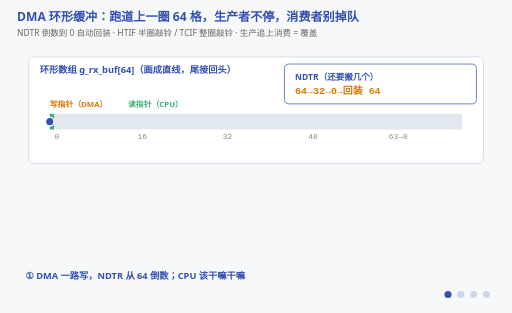
t = 0.00 s
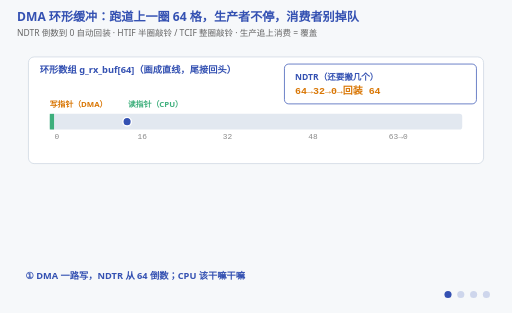
t = 1.50 s
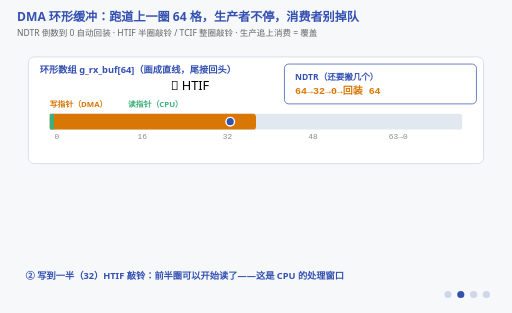
t = 3.50 s
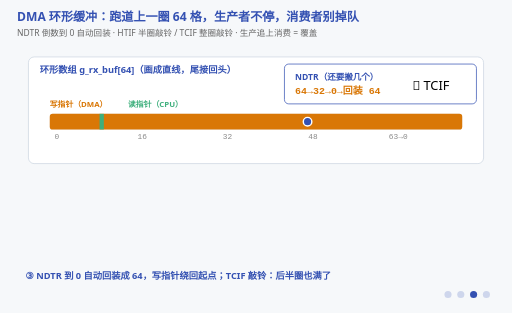
t = 5.00 s
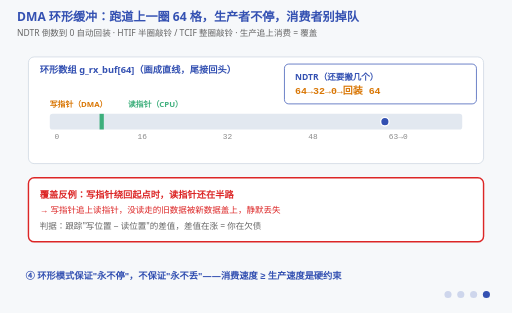
t = 6.50 s
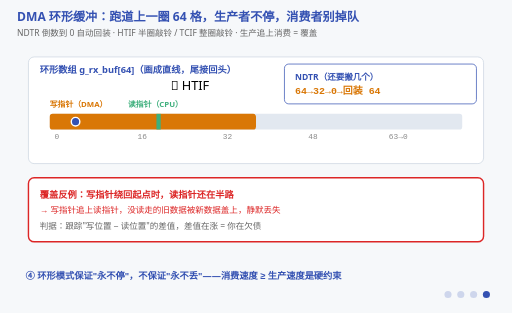
t = 8.50 s

The animated SVG that drew these frames (rendered in a browser with its animation timeline set to each time). Animation: 18 SMIL elements (animate=18); frames cover the first 8.50 s, repeats indefinitely.

<svg xmlns="http://www.w3.org/2000/svg" viewBox="0 0 720 440" font-family="'Segoe UI','Microsoft YaHei',sans-serif">
  <title>DMA 环形缓冲：NDTR 倒数与生产者追上消费者</title>
  <desc>四阶段动画：64 字节环形缓冲，DMA 写指针绕圈，NDTR 从 64 倒数到 0 自动回装；HTIF 在半圈敲铃、TCIF 在整圈敲铃；CPU 读指针跟不上时旧数据被新数据覆盖——环形模式不防丢，消费必须跟上生产。蓝色搬运指针 8s 爬完一整圈（=一圈 NDTR），跑道左边写满右边回绕，两个指针同向跑，才看得见"生产追上消费"这件事。</desc>
  <rect width="720" height="440" fill="#f6f8fa"/>
  <text x="24" y="30" font-size="17" font-weight="bold" fill="#3451b2">DMA 环形缓冲：跑道上一圈 64 格，生产者不停，消费者别掉队</text>
  <text x="24" y="50" font-size="12" fill="#666">NDTR 倒数到 0 自动回装 · HTIF 半圈敲铃 / TCIF 整圈敲铃 · 生产追上消费 = 覆盖</text>

  <!-- ===== 环形跑道 ===== -->
  <rect x="40" y="80" width="640" height="150" fill="#ffffff" stroke="#cbd5e1" rx="8"/>
  <text x="56" y="102" font-size="13" font-weight="bold" fill="#3451b2">环形数组 g_rx_buf[64]（画成直线，尾接回头）</text>

  <!-- 跑道格子：64 格缩成 16 段表示 -->
  <g font-size="11" font-family="Consolas,monospace" fill="#888" text-anchor="middle">
    <text x="80"  y="196">0</text><text x="200" y="196">16</text>
    <text x="320" y="196">32</text><text x="440" y="196">48</text>
    <text x="560" y="196">63→0</text>
  </g>
  <rect x="70" y="160" width="580" height="22" fill="#e2e8f0" rx="4"/>
  <!-- 写指针填充条（绕圈两次） -->
  <rect x="70" y="160" width="0" height="22" fill="#d97706" rx="4">
    <animate attributeName="width" calcMode="discrete" values="0;290;580;0;290;580;580;580" keyTimes="0;0.125;0.25;0.375;0.5;0.625;0.75;1" dur="16s" repeatCount="indefinite"/>
  </rect>
  <!-- 读指针标记 -->
  <rect x="70" y="160" width="6" height="22" fill="#3eaf7c">
    <animate attributeName="x" calcMode="discrete" values="70;70;140;140;220;220;220;220" keyTimes="0;0.125;0.25;0.375;0.5;0.625;0.75;1" dur="16s" repeatCount="indefinite"/>
  </rect>
  <!-- 搬运指针（DMA）：8s 爬完 580px = 一整圈 64 格，爬到右端就回装再跑第二圈（16s 主循环正好两圈） -->
  <circle cx="70" cy="171" r="6" fill="#3451b2" stroke="#ffffff" stroke-width="2">
    <animate attributeName="cx" values="70;650" dur="8s" repeatCount="indefinite"/>
  </circle>
  <!-- 追上的一瞬：第二圈跑到读指针所在位置（≈10s，0.625）炸一圈红——覆盖就发生在这半秒 -->
  <circle cx="220" cy="171" r="8" fill="none" stroke="#dc2626" stroke-width="3" opacity="0">
    <animate attributeName="opacity" values="0;0;1;0;0" keyTimes="0;0.6;0.625;0.66;1" dur="16s" repeatCount="indefinite"/>
    <animate attributeName="r" values="8;8;22;22;8" keyTimes="0;0.6;0.625;0.66;1" dur="16s" repeatCount="indefinite"/>
  </circle>
  <text x="70" y="150" font-size="11" font-weight="bold" fill="#d97706">写指针（DMA）</text>
  <text x="180" y="150" font-size="11" font-weight="bold" fill="#3eaf7c">读指针（CPU）</text>

  <!-- NDTR 计数牌 -->
  <rect x="400" y="90" width="270" height="56" fill="#ffffff" stroke="#3451b2" rx="6"/>
  <text x="415" y="112" font-size="12" font-weight="bold" fill="#3451b2">NDTR（还要搬几个）</text>
  <!-- 箭头两侧不留空格：14px 等宽在宽字体下会顶到 x=580 的 TCIF 铃铛 -->
  <text x="415" y="132" font-size="14" font-weight="bold" font-family="Consolas,monospace" fill="#d97706">64→32→0→回装 64
    <animate attributeName="opacity" calcMode="discrete" values="1;1;1;1;1;1;1;1" keyTimes="0;0.125;0.25;0.375;0.5;0.625;0.75;1" dur="16s" repeatCount="indefinite"/>
  </text>

  <!-- ===== 中断铃铛 ===== -->
  <g font-size="18">
    <text x="240" y="126" opacity="0">🔔 HTIF<animate attributeName="opacity" calcMode="discrete" values="0;1;0;0;1;0;0;0" keyTimes="0;0.125;0.25;0.375;0.5;0.625;0.75;1" dur="16s" repeatCount="indefinite"/></text>
    <text x="580" y="126" opacity="0">🔔 TCIF<animate attributeName="opacity" calcMode="discrete" values="0;0;1;0;0;1;0;0" keyTimes="0;0.125;0.25;0.375;0.5;0.625;0.75;1" dur="16s" repeatCount="indefinite"/></text>
  </g>

  <!-- ===== 覆盖反例（阶段④点亮） ===== -->
  <rect x="40" y="250" width="640" height="90" fill="#ffffff" stroke="#dc2626" stroke-width="2" rx="8" opacity="0">
    <animate attributeName="opacity" calcMode="discrete" values="0;0;0;1;1;1;1;1" keyTimes="0;0.125;0.25;0.375;0.5;0.625;0.75;1" dur="16s" repeatCount="indefinite"/>
  </rect>
  <g opacity="0">
    <animate attributeName="opacity" calcMode="discrete" values="0;0;0;1;1;1;1;1" keyTimes="0;0.125;0.25;0.375;0.5;0.625;0.75;1" dur="16s" repeatCount="indefinite"/>
    <text x="56" y="278" font-size="13" font-weight="bold" fill="#dc2626">覆盖反例：写指针绕回起点时，读指针还在半路</text>
    <text x="56" y="300" font-size="12" fill="#dc2626">→ 写指针追上读指针，没读走的旧数据被新数据盖上，静默丢失</text>
    <text x="56" y="322" font-size="12" fill="#666">判据：跟踪"写位置 − 读位置"的差值，差值在涨 = 你在欠债</text>
  </g>

  <!-- 阶段字幕 -->
  <g font-size="13" font-weight="bold" fill="#3451b2">
    <g opacity="1"><animate attributeName="opacity" calcMode="discrete" values="1;0;0;0;0;0;0;0" keyTimes="0;0.125;0.25;0.375;0.5;0.625;0.75;1" dur="16s" repeatCount="indefinite"/>
      <text x="36" y="392">① DMA 一路写，NDTR 从 64 倒数；CPU 该干嘛干嘛</text></g>
    <g opacity="0"><animate attributeName="opacity" calcMode="discrete" values="0;1;0;0;0;0;0;0" keyTimes="0;0.125;0.25;0.375;0.5;0.625;0.75;1" dur="16s" repeatCount="indefinite"/>
      <text x="36" y="392">② 写到一半（32）HTIF 敲铃：前半圈可以开始读了——这是 CPU 的处理窗口</text></g>
    <g opacity="0"><animate attributeName="opacity" calcMode="discrete" values="0;0;1;0;0;0;0;0" keyTimes="0;0.125;0.25;0.375;0.5;0.625;0.75;1" dur="16s" repeatCount="indefinite"/>
      <text x="36" y="392">③ NDTR 到 0 自动回装成 64，写指针绕回起点；TCIF 敲铃：后半圈也满了</text></g>
    <g opacity="0"><animate attributeName="opacity" calcMode="discrete" values="0;0;0;1;1;1;1;1" keyTimes="0;0.125;0.25;0.375;0.5;0.625;0.75;1" dur="16s" repeatCount="indefinite"/>
      <text x="36" y="392">④ 环形模式保证"永不停"，不保证"永不丢"——消费速度 ≥ 生产速度是硬约束</text></g>
  </g>

  <!-- 阶段指示点：字幕只有四行，但阶段槽位是 0;0.125;0.25;0.375;1（④独占后半圈），点位照抄槽位 -->
  <g transform="translate(630,414)" fill="#3451b2">
    <circle cx="0" cy="0" r="5" opacity="1"><animate attributeName="opacity" calcMode="discrete" values="1;0.2;0.2;0.2;0.2" keyTimes="0;0.125;0.25;0.375;1" dur="16s" repeatCount="indefinite"/></circle>
    <circle cx="18" cy="0" r="5" opacity="0.2"><animate attributeName="opacity" calcMode="discrete" values="0.2;1;0.2;0.2;0.2" keyTimes="0;0.125;0.25;0.375;1" dur="16s" repeatCount="indefinite"/></circle>
    <circle cx="36" cy="0" r="5" opacity="0.2"><animate attributeName="opacity" calcMode="discrete" values="0.2;0.2;1;0.2;0.2" keyTimes="0;0.125;0.25;0.375;1" dur="16s" repeatCount="indefinite"/></circle>
    <circle cx="54" cy="0" r="5" opacity="0.2"><animate attributeName="opacity" calcMode="discrete" values="0.2;0.2;0.2;1;1" keyTimes="0;0.125;0.25;0.375;1" dur="16s" repeatCount="indefinite"/></circle>
  </g>
</svg>
